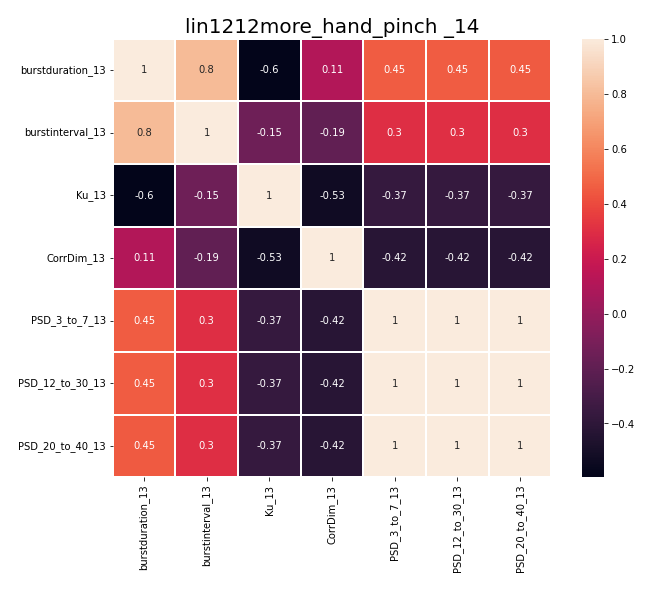

Data behind this chart, as committed beside it:
, burstduration_13, burstinterval_13, Ku_13, CorrDim_13, PSD_3_to_7_13, PSD_12_to_30_13, PSD_20_to_40_13
burstduration_13, 1.0, 0.7982, -0.5955, 0.1067, 0.4523, 0.4542, 0.451
burstinterval_13, 0.7982, 1.0, -0.1465, -0.1929, 0.3018, 0.3031, 0.301
Ku_13, -0.5955, -0.1465, 1.0, -0.5319, -0.3667, -0.3674, -0.3659
CorrDim_13, 0.1067, -0.1929, -0.5319, 1.0, -0.4234, -0.4237, -0.4241
PSD_3_to_7_13, 0.4523, 0.3018, -0.3667, -0.4234, 1.0, 1, 1
PSD_12_to_30_13, 0.4542, 0.3031, -0.3674, -0.4237, 1, 1.0, 1
PSD_20_to_40_13, 0.451, 0.301, -0.3659, -0.4241, 1, 1, 1.0
